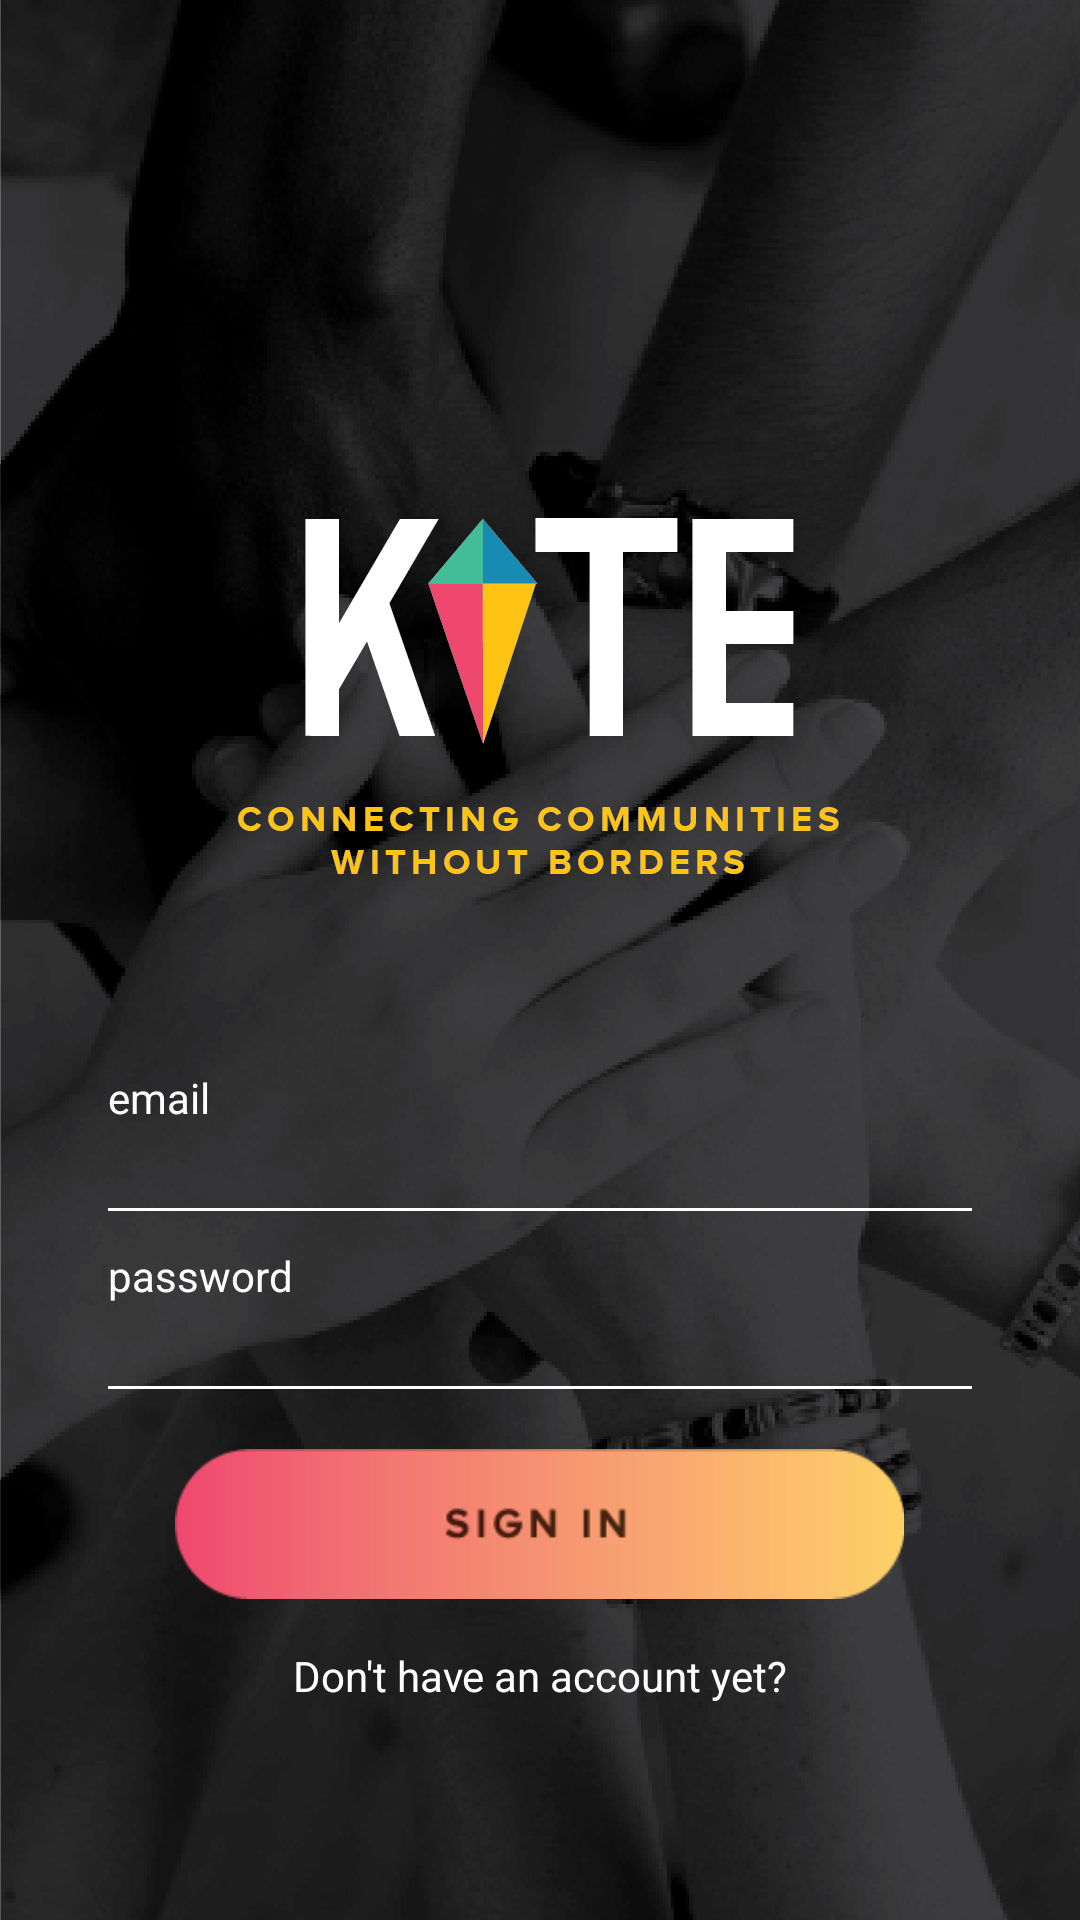

The Android layout XML behind this screen, and the referenced resources:
<!-- AndroidManifest.xml: application theme AppTheme -->
<!-- res/layout/activity_login_registration.xml -->
<?xml version="1.0" encoding="utf-8"?>
<FrameLayout xmlns:android="http://schemas.android.com/apk/res/android"
    xmlns:tools="http://schemas.android.com/tools"
    android:id="@+id/parent_view"
    android:orientation="vertical"
    android:layout_width="match_parent"
    android:layout_height="match_parent"
    tools:ignore="MissingPrefix"
    android:background="@drawable/login_bg">

    <ImageView
        android:id="@+id/iv_logo"
        android:layout_width="match_parent"
        android:layout_height="wrap_content"
        android:layout_gravity="center"/>

    <LinearLayout
        android:layout_width="match_parent"
        android:layout_height="wrap_content"
        android:layout_gravity="bottom"
        android:layout_marginBottom="32dp"
        android:orientation="vertical"
        android:padding="32dp">

        <TextView
            android:layout_height="wrap_content"
            android:layout_width="match_parent"
            android:padding="4dp"
            android:textColor="#fff"
            android:text="email"/>


        <EditText
            android:id="@+id/et_email"
            android:layout_width="match_parent"
            android:layout_height="wrap_content"
            android:textColor="#fff"
            android:maxLines="1"
            android:padding="4dp"/>


        <TextView
            android:layout_height="wrap_content"
            android:layout_width="match_parent"
            android:padding="4dp"
            android:textColor="#fff"
            android:text="password"/>

        <EditText
            android:id="@+id/et_password"
            android:layout_width="match_parent"
            android:layout_height="wrap_content"
            android:padding="4dp"
            android:textColor="#fff"
            android:maxLines="1"
            android:inputType="textPassword"/>

        <ImageButton
            android:id="@+id/btn_login_register"
            android:layout_width="match_parent"
            android:layout_height="50dp"
            android:layout_marginTop="12dp"
            android:src="@drawable/btn_signin"
            android:scaleType="centerInside"
            android:background="@null"
            android:text="Login"/>

        <TextView
            android:id="@+id/tv_switch"
            android:layout_width="match_parent"
            android:layout_height="wrap_content"
            android:layout_marginTop="8dp"
            android:padding="8dp"
            android:gravity="center_horizontal"
            android:background="?selectableItemBackground"
            android:clickable="true"
            android:textColor="#fff"
            android:text="Don't have an account yet?"
            fontPath="fonts/font.ttf"/>

    </LinearLayout>

</FrameLayout>
<!-- resources referenced by this layout -->
<resources>
  <!-- drawable btn_signin: png bitmap (drawable, 4493 bytes) -->
  <!-- drawable login_bg: png bitmap (drawable, 147684 bytes) -->
  <style name="AppTheme" parent="AppCompat.Base">
          <item name="colorPrimary">@color/primary</item>
          <item name="colorPrimaryDark">@color/primaryDark</item>
          <item name="colorAccent">@color/accent</item>
          <item name="android:windowBackground">@color/windowBackground</item>
      </style>
  <style name="AppCompat.Base" parent="Theme.AppCompat.Light.NoActionBar">
          <item name="titleTextColor">@android:color/white</item>
          <item name="android:textColorSecondary">@android:color/white</item>
      </style>
</resources>
